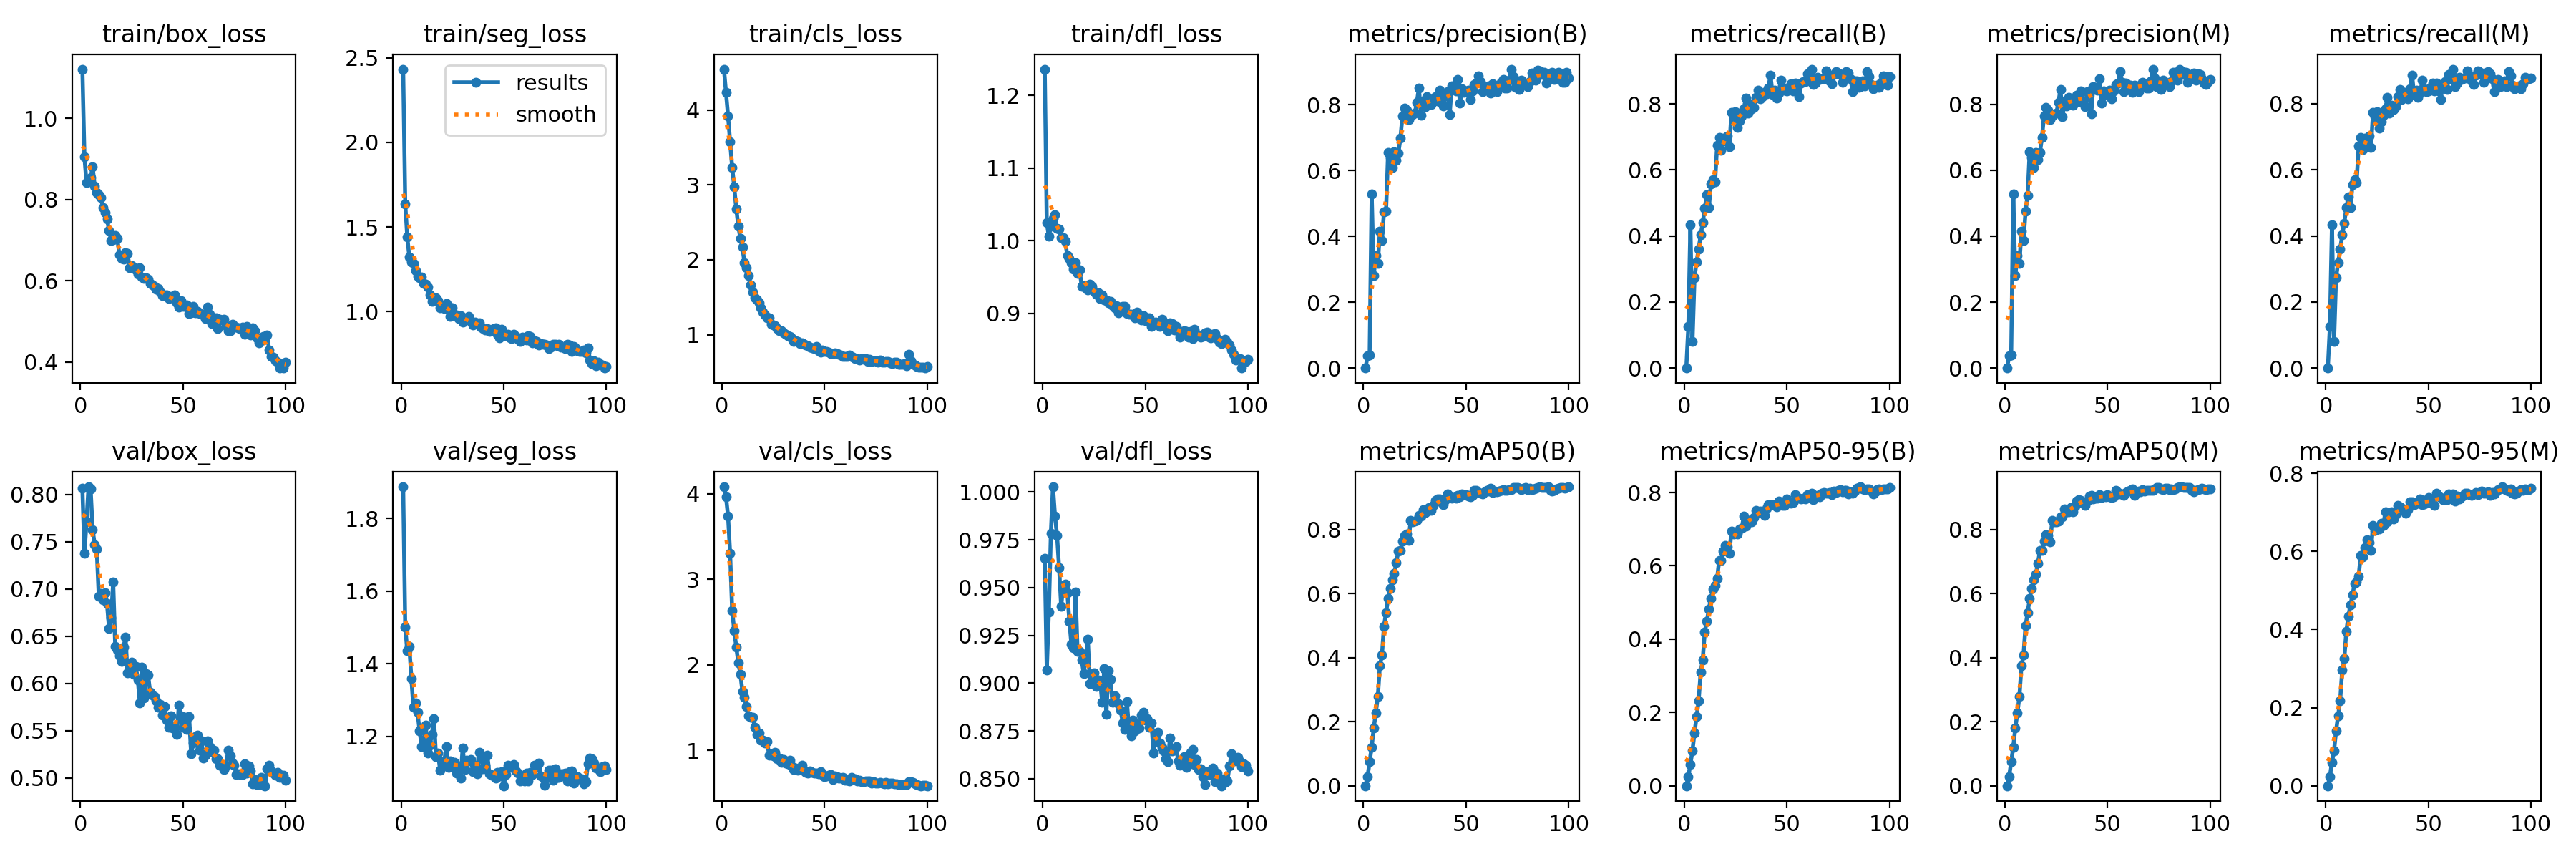

The file beside this chart, header and first rows:
epoch, time, train/box_loss, train/seg_loss, train/cls_loss, train/dfl_loss, metrics/precision(B), metrics/recall(B), metrics/mAP50(B), metrics/mAP50-95(B), metrics/precision(M), metrics/recall(M), metrics/mAP50(M), metrics/mAP50-95(M), val/box_loss, val/seg_loss, val/cls_loss, val/dfl_loss, lr/pg0, lr/pg1, lr/pg2
1, 10.59, 1.121, 2.433, 4.546, 1.236, 0, 0, 0, 0, 0, 0, 0, 0, 0.8068, 1.887, 4.083, 0.9655, 0.0001014, 0.0001014, 0.0001014
2, 20.53, 0.9048, 1.637, 4.231, 1.025, 0.03651, 0.1258, 0.0291, 0.02562, 0.03651, 0.1258, 0.0291, 0.0239, 0.7377, 1.501, 3.967, 0.907, 0.0002037, 0.0002037, 0.0002037
3, 30.1, 0.8424, 1.441, 3.923, 1.006, 0.03862, 0.434, 0.07428, 0.05873, 0.03865, 0.4346, 0.07429, 0.06077, 0.7713, 1.436, 3.738, 0.9372, 0.000304, 0.000304, 0.000304
4, 39.56, 0.8469, 1.323, 3.573, 1.02, 0.5281, 0.07956, 0.1203, 0.09552, 0.5281, 0.07956, 0.1201, 0.08914, 0.8082, 1.447, 3.303, 0.9786, 0.0003037, 0.0003037, 0.0003037
5, 49.06, 0.8545, 1.294, 3.233, 1.031, 0.281, 0.2744, 0.1798, 0.1448, 0.2801, 0.274, 0.1798, 0.1403, 0.806, 1.359, 2.635, 1.003, 0.0003006, 0.0003006, 0.0003006
6, 58.71, 0.8801, 1.284, 2.973, 1.036, 0.341, 0.3209, 0.2271, 0.1883, 0.3407, 0.3193, 0.2262, 0.1794, 0.7628, 1.279, 2.403, 0.9873, 0.0002975, 0.0002975, 0.0002975
7, 68.32, 0.8329, 1.242, 2.681, 1.017, 0.3176, 0.36, 0.2783, 0.2308, 0.3176, 0.36, 0.2779, 0.2182, 0.747, 1.292, 2.208, 0.9772, 0.0002944, 0.0002944, 0.0002944
8, 77.78, 0.8168, 1.206, 2.452, 1.016, 0.4159, 0.4032, 0.3746, 0.31, 0.415, 0.403, 0.374, 0.2959, 0.7422, 1.265, 2.025, 0.9603, 0.0002913, 0.0002913, 0.0002913
9, 87.24, 0.8125, 1.199, 2.284, 1.004, 0.3873, 0.4397, 0.4083, 0.3435, 0.3868, 0.4391, 0.4079, 0.3252, 0.692, 1.215, 1.891, 0.9403, 0.0002882, 0.0002882, 0.0002882
10, 96.76, 0.8046, 1.205, 2.168, 1.004, 0.474, 0.4847, 0.4986, 0.4197, 0.4752, 0.4862, 0.4996, 0.3955, 0.6951, 1.172, 1.69, 0.9509, 0.0002851, 0.0002851, 0.0002851
11, 106.2, 0.781, 1.166, 1.96, 0.9995, 0.4771, 0.5243, 0.5404, 0.4487, 0.5235, 0.5177, 0.5395, 0.4335, 0.6889, 1.189, 1.62, 0.9519, 0.000282, 0.000282, 0.000282
12, 115.7, 0.7688, 1.162, 1.896, 0.9793, 0.655, 0.486, 0.5845, 0.4821, 0.655, 0.486, 0.5839, 0.4635, 0.6959, 1.231, 1.509, 0.9474, 0.0002789, 0.0002789, 0.0002789
13, 125.1, 0.7522, 1.146, 1.791, 0.9756, 0.6385, 0.5576, 0.6156, 0.5116, 0.6377, 0.5561, 0.615, 0.488, 0.6846, 1.153, 1.407, 0.9324, 0.0002758, 0.0002758, 0.0002758
14, 134.5, 0.7239, 1.1, 1.665, 0.9694, 0.6095, 0.5696, 0.6432, 0.536, 0.6073, 0.5697, 0.6422, 0.5177, 0.6582, 1.176, 1.387, 0.9203, 0.0002727, 0.0002727, 0.0002727
15, 143.9, 0.7001, 1.06, 1.572, 0.9614, 0.6574, 0.5631, 0.6623, 0.5465, 0.6544, 0.5616, 0.66, 0.5222, 0.6694, 1.205, 1.387, 0.9185, 0.0002696, 0.0002696, 0.0002696
16, 153.6, 0.7019, 1.076, 1.497, 0.9699, 0.631, 0.6737, 0.6975, 0.5655, 0.6326, 0.6717, 0.6935, 0.5356, 0.7072, 1.248, 1.271, 0.9476, 0.0002665, 0.0002665, 0.0002665
17, 163.3, 0.7125, 1.081, 1.467, 0.9548, 0.6525, 0.6982, 0.7334, 0.6139, 0.6525, 0.6982, 0.7335, 0.5898, 0.6393, 1.143, 1.188, 0.9165, 0.0002634, 0.0002634, 0.0002634
18, 172.9, 0.7054, 1.063, 1.426, 0.96, 0.6984, 0.6604, 0.7339, 0.6154, 0.6998, 0.6619, 0.7348, 0.5852, 0.6355, 1.154, 1.2, 0.9167, 0.0002603, 0.0002603, 0.0002603
19, 182.5, 0.6639, 1.022, 1.356, 0.9374, 0.7652, 0.6956, 0.7635, 0.6404, 0.7652, 0.6956, 0.7626, 0.6096, 0.6293, 1.106, 1.115, 0.912, 0.0002572, 0.0002572, 0.0002572
20, 192.1, 0.6547, 1.032, 1.3, 0.9379, 0.7898, 0.6879, 0.7827, 0.656, 0.7898, 0.6879, 0.7829, 0.63, 0.6238, 1.13, 1.116, 0.9051, 0.0002541, 0.0002541, 0.0002541
21, 201.9, 0.6528, 1.017, 1.259, 0.9357, 0.7833, 0.7033, 0.7857, 0.6519, 0.782, 0.7017, 0.7815, 0.6231, 0.6382, 1.129, 1.086, 0.9134, 0.000251, 0.000251, 0.000251
22, 211.7, 0.6702, 1.047, 1.227, 0.9327, 0.7548, 0.67, 0.7657, 0.6335, 0.7539, 0.6682, 0.7621, 0.6024, 0.6489, 1.172, 1.105, 0.9228, 0.0002479, 0.0002479, 0.0002479
23, 221.4, 0.6669, 1.032, 1.221, 0.9405, 0.7651, 0.7744, 0.8294, 0.695, 0.7636, 0.7729, 0.8283, 0.6667, 0.6111, 1.113, 0.9438, 0.8997, 0.0002448, 0.0002448, 0.0002448
24, 230.9, 0.6328, 0.9703, 1.145, 0.9373, 0.7698, 0.7601, 0.8235, 0.6874, 0.7698, 0.7601, 0.8236, 0.6541, 0.6158, 1.132, 0.957, 0.9003, 0.0002417, 0.0002417, 0.0002417
25, 240.6, 0.6368, 1.021, 1.135, 0.9303, 0.774, 0.7768, 0.8262, 0.6911, 0.7727, 0.7752, 0.8228, 0.6584, 0.6227, 1.117, 0.9332, 0.9055, 0.0002386, 0.0002386, 0.0002386
26, 250.3, 0.6341, 0.9791, 1.121, 0.9264, 0.8067, 0.7288, 0.8283, 0.6873, 0.8052, 0.7273, 0.8259, 0.6577, 0.6101, 1.127, 0.9761, 0.8984, 0.0002355, 0.0002355, 0.0002355
27, 260, 0.6269, 0.9811, 1.086, 0.9285, 0.8509, 0.7482, 0.8448, 0.7004, 0.8456, 0.7453, 0.8402, 0.6718, 0.6183, 1.099, 0.8975, 0.9016, 0.0002324, 0.0002324, 0.0002324
28, 269.7, 0.6163, 0.9566, 1.052, 0.9206, 0.7666, 0.7645, 0.8413, 0.7022, 0.7612, 0.765, 0.8404, 0.6659, 0.6035, 1.118, 0.9063, 0.9009, 0.0002293, 0.0002293, 0.0002293
29, 279.4, 0.6316, 0.9744, 1.054, 0.9255, 0.8107, 0.7852, 0.863, 0.7347, 0.8089, 0.7837, 0.8628, 0.7005, 0.5793, 1.085, 0.8554, 0.8899, 0.0002262, 0.0002262, 0.0002262
30, 289.2, 0.6087, 0.9379, 1.025, 0.919, 0.793, 0.8182, 0.8525, 0.7087, 0.7945, 0.8197, 0.8545, 0.6751, 0.6172, 1.168, 0.8965, 0.9077, 0.0002231, 0.0002231, 0.0002231
31, 298.9, 0.6051, 0.9483, 1.003, 0.9182, 0.8232, 0.7728, 0.8569, 0.7238, 0.8214, 0.7715, 0.8548, 0.6862, 0.5849, 1.109, 0.8489, 0.8835, 0.00022, 0.00022, 0.00022
32, 308.5, 0.6071, 0.9569, 0.9878, 0.9148, 0.8098, 0.7979, 0.8689, 0.7238, 0.808, 0.7963, 0.8675, 0.7003, 0.6107, 1.133, 0.842, 0.9066, 0.0002169, 0.0002169, 0.0002169
33, 318.2, 0.6047, 0.9693, 0.9763, 0.9169, 0.8012, 0.7855, 0.859, 0.7191, 0.7974, 0.7828, 0.8539, 0.6827, 0.6088, 1.131, 0.8867, 0.9019, 0.0002138, 0.0002138, 0.0002138
34, 328, 0.5939, 0.9426, 0.9619, 0.9105, 0.8115, 0.7895, 0.8768, 0.7326, 0.8129, 0.7909, 0.8738, 0.6941, 0.5909, 1.136, 0.8145, 0.8899, 0.0002107, 0.0002107, 0.0002107
35, 337.7, 0.5893, 0.9181, 0.9145, 0.9074, 0.8251, 0.8197, 0.8904, 0.7517, 0.8267, 0.8212, 0.8893, 0.7182, 0.5881, 1.102, 0.7741, 0.8934, 0.0002076, 0.0002076, 0.0002076
36, 347.6, 0.5869, 0.9365, 0.9198, 0.9111, 0.8108, 0.8416, 0.8955, 0.7445, 0.8087, 0.8422, 0.8931, 0.7136, 0.5862, 1.121, 0.7958, 0.89, 0.0002045, 0.0002045, 0.0002045
37, 357.3, 0.5792, 0.9295, 0.9141, 0.9012, 0.8427, 0.8162, 0.8961, 0.7494, 0.8392, 0.8132, 0.8916, 0.71, 0.5815, 1.097, 0.7683, 0.8894, 0.0002014, 0.0002014, 0.0002014
38, 367, 0.5818, 0.933, 0.8787, 0.9088, 0.8071, 0.8221, 0.8858, 0.7451, 0.8071, 0.8221, 0.8824, 0.7078, 0.575, 1.156, 0.7884, 0.886, 0.0001983, 0.0001983, 0.0001983
39, 376.6, 0.5733, 0.9059, 0.892, 0.9098, 0.795, 0.8351, 0.8772, 0.738, 0.7934, 0.8336, 0.8754, 0.6976, 0.5782, 1.14, 0.8266, 0.879, 0.0001952, 0.0001952, 0.0001952
40, 386.4, 0.5644, 0.8992, 0.8686, 0.9095, 0.8314, 0.8314, 0.8939, 0.757, 0.8378, 0.8157, 0.8887, 0.7066, 0.5663, 1.11, 0.7568, 0.8759, 0.0001922, 0.0001922, 0.0001922
41, 396, 0.5652, 0.8921, 0.859, 0.8997, 0.8397, 0.8488, 0.9111, 0.7667, 0.8336, 0.8457, 0.9042, 0.7273, 0.576, 1.119, 0.738, 0.8904, 0.0001891, 0.0001891, 0.0001891
42, 405.6, 0.5651, 0.8974, 0.8529, 0.8992, 0.7703, 0.888, 0.9048, 0.7675, 0.771, 0.887, 0.9063, 0.7276, 0.5616, 1.148, 0.7296, 0.8764, 0.000186, 0.000186, 0.000186
43, 415.3, 0.5572, 0.8822, 0.8351, 0.8989, 0.8571, 0.8294, 0.8986, 0.7662, 0.8541, 0.828, 0.8962, 0.7201, 0.5539, 1.097, 0.7621, 0.8725, 0.0001829, 0.0001829, 0.0001829
44, 424.8, 0.5578, 0.8889, 0.8207, 0.8984, 0.8495, 0.8416, 0.9012, 0.7643, 0.8504, 0.8415, 0.8978, 0.7245, 0.5655, 1.092, 0.7397, 0.8805, 0.0001798, 0.0001798, 0.0001798
45, 434.5, 0.5609, 0.8976, 0.8127, 0.8936, 0.8421, 0.8184, 0.8973, 0.7609, 0.8421, 0.8184, 0.898, 0.7222, 0.5526, 1.091, 0.7305, 0.8752, 0.0001767, 0.0001767, 0.0001767
46, 444.2, 0.5655, 0.9012, 0.8422, 0.9022, 0.8769, 0.8328, 0.9081, 0.7757, 0.8769, 0.8328, 0.9085, 0.7339, 0.5533, 1.085, 0.7338, 0.8771, 0.0001736, 0.0001736, 0.0001736
47, 454, 0.5464, 0.8657, 0.7898, 0.8963, 0.8053, 0.8727, 0.902, 0.7677, 0.8038, 0.8711, 0.8997, 0.72, 0.5464, 1.101, 0.7252, 0.8765, 0.0001705, 0.0001705, 0.0001705
48, 463.7, 0.5346, 0.8436, 0.7706, 0.8913, 0.848, 0.8497, 0.9105, 0.7646, 0.8406, 0.8451, 0.9044, 0.7206, 0.5772, 1.092, 0.7465, 0.8832, 0.0001674, 0.0001674, 0.0001674
49, 473.3, 0.5517, 0.894, 0.796, 0.8968, 0.8361, 0.8406, 0.9092, 0.7657, 0.8287, 0.8362, 0.9029, 0.7256, 0.5661, 1.103, 0.7166, 0.8849, 0.0001643, 0.0001643, 0.0001643
50, 482.9, 0.537, 0.857, 0.7748, 0.8898, 0.8383, 0.8398, 0.9098, 0.7827, 0.8366, 0.8386, 0.9085, 0.7378, 0.5534, 1.064, 0.6892, 0.8807, 0.0001612, 0.0001612, 0.0001612
51, 492.6, 0.5365, 0.8548, 0.7723, 0.8931, 0.8446, 0.8509, 0.9054, 0.7719, 0.8431, 0.8494, 0.9024, 0.725, 0.5645, 1.095, 0.6976, 0.8816, 0.0001581, 0.0001581, 0.0001581
52, 502.4, 0.5398, 0.8654, 0.7659, 0.8945, 0.8157, 0.8619, 0.9034, 0.7709, 0.8155, 0.8621, 0.9006, 0.7217, 0.5517, 1.12, 0.7107, 0.8767, 0.000155, 0.000155, 0.000155
53, 512.1, 0.5193, 0.8426, 0.7473, 0.8818, 0.8415, 0.8396, 0.9064, 0.773, 0.84, 0.838, 0.901, 0.7183, 0.5651, 1.117, 0.7187, 0.8791, 0.0001519, 0.0001519, 0.0001519
54, 521.7, 0.5207, 0.8403, 0.7497, 0.885, 0.8618, 0.864, 0.9228, 0.7944, 0.8598, 0.863, 0.9219, 0.7493, 0.5255, 1.115, 0.6613, 0.8634, 0.0001488, 0.0001488, 0.0001488
55, 531.6, 0.5379, 0.8663, 0.7554, 0.8876, 0.8648, 0.8516, 0.9226, 0.7866, 0.8641, 0.8396, 0.9144, 0.7415, 0.5374, 1.122, 0.7021, 0.8715, 0.0001457, 0.0001457, 0.0001457
56, 541.4, 0.5204, 0.8538, 0.7472, 0.8872, 0.8871, 0.823, 0.9158, 0.7852, 0.8997, 0.8132, 0.9117, 0.7383, 0.5438, 1.104, 0.6954, 0.8742, 0.0001426, 0.0001426, 0.0001426
57, 551.4, 0.5246, 0.8363, 0.7352, 0.8818, 0.8688, 0.8622, 0.9145, 0.7824, 0.8669, 0.8609, 0.9104, 0.7315, 0.545, 1.099, 0.6754, 0.8686, 0.0001395, 0.0001395, 0.0001395
58, 561.1, 0.5195, 0.8248, 0.7285, 0.892, 0.8402, 0.8686, 0.9122, 0.7837, 0.838, 0.8672, 0.9066, 0.7329, 0.5292, 1.077, 0.6747, 0.8664, 0.0001364, 0.0001364, 0.0001364
59, 570.8, 0.5175, 0.8479, 0.7135, 0.8862, 0.8458, 0.8684, 0.9187, 0.7828, 0.8634, 0.8427, 0.9143, 0.7318, 0.5391, 1.09, 0.6809, 0.8647, 0.0001333, 0.0001333, 0.0001333
60, 580.4, 0.5157, 0.837, 0.7108, 0.8808, 0.846, 0.8914, 0.9222, 0.7947, 0.8436, 0.8898, 0.9206, 0.7465, 0.521, 1.077, 0.6528, 0.8606, 0.0001302, 0.0001302, 0.0001302
... 40 more rows
